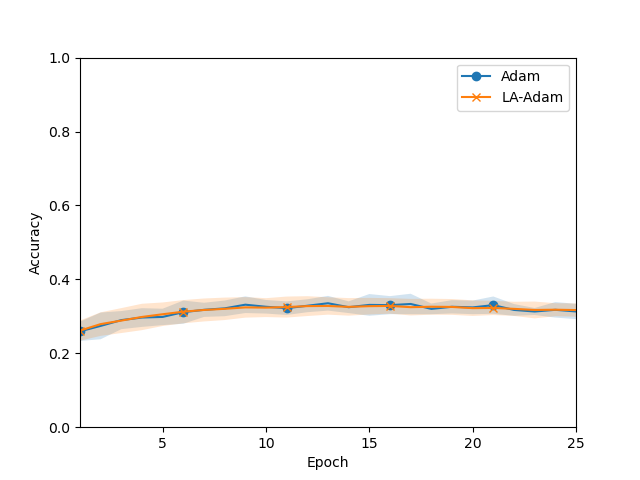

Source data for this figure (header and first rows):
Mean, Std
0.2594, 0.02605
0.2741, 0.03613
0.2898, 0.02449
0.2967, 0.02531
0.2984, 0.02216
0.3113, 0.03137
0.3175, 0.01915
0.3215, 0.02119
0.3315, 0.02254
0.3258, 0.01837
0.322, 0.01836
0.3286, 0.01747
0.3354, 0.01991
0.3246, 0.01586
0.3309, 0.02939
0.3302, 0.02443
0.3334, 0.02765
0.3201, 0.01447
0.3258, 0.01795
0.3241, 0.01834
0.3303, 0.02342
0.3173, 0.01589
0.313, 0.00948
0.3176, 0.02097
0.3131, 0.02072
